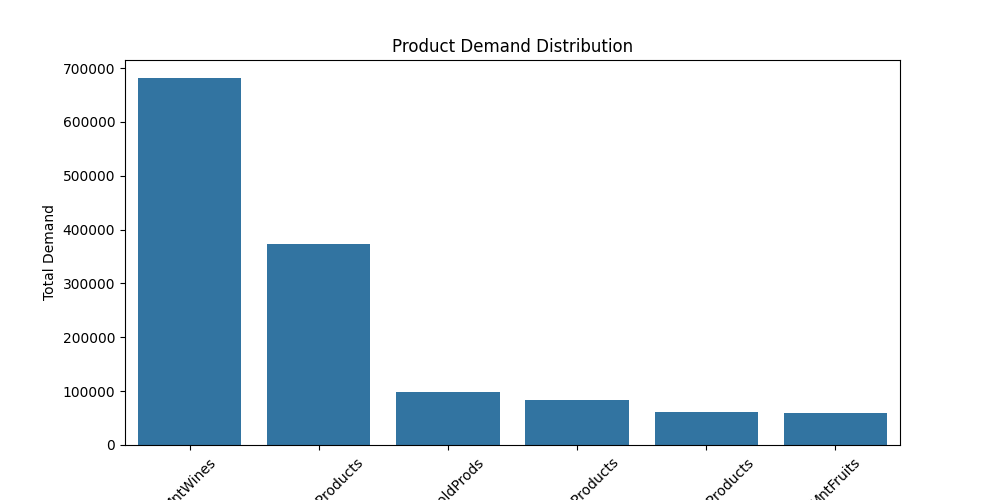

The file beside this chart, header and first rows:
Product, TotalDemand
MntWines, 680816
MntFruits, 58917
MntMeatProducts, 373968
MntFishProducts, 84057
MntSweetProducts, 60621
MntGoldProds, 98609
